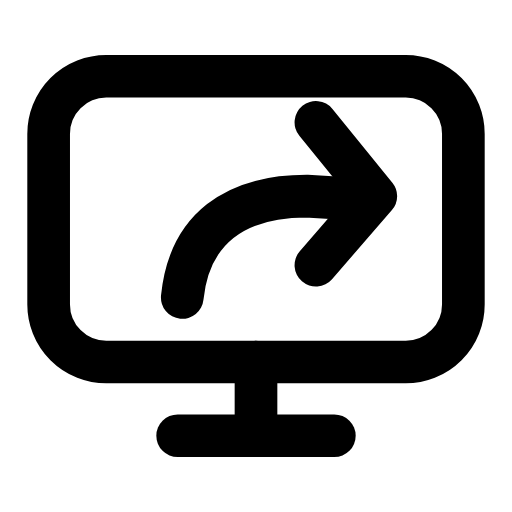
t = 0.00 s
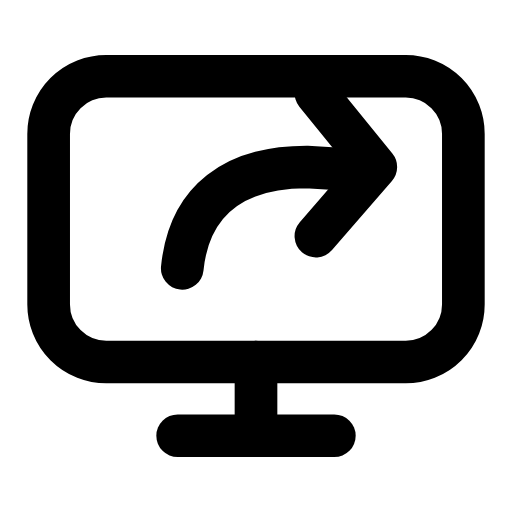
t = 0.30 s
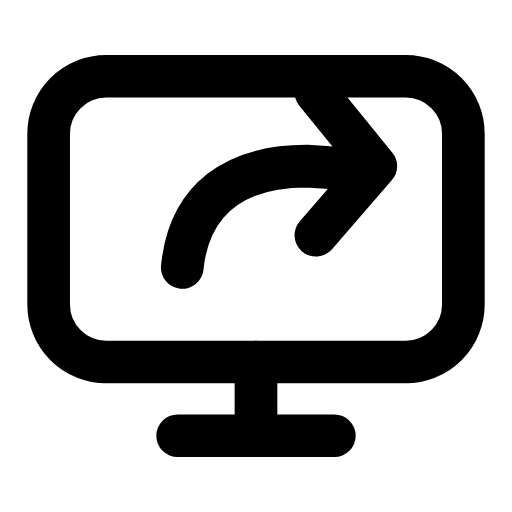
t = 0.60 s
t = 0.88 s: frame unchanged from t = 0.00 s, image omitted
t = 1.19 s: frame unchanged from t = 0.60 s, image omitted
t = 1.51 s: frame unchanged from t = 0.00 s, image omitted

The animated SVG that drew these frames (rendered in a browser with its animation timeline set to each time). Animation: 1 SMIL element (animateTransform=1); one cycle of 1.80 s, repeats indefinitely.

<svg xmlns="http://www.w3.org/2000/svg" width="24" height="24" viewBox="0 0 24 24" fill="none"><g transform="translate(-0.96 -0.96) scale(1.08)"><rect stroke="currentColor" stroke-width="1.852" stroke-linecap="round" stroke-linejoin="round" fill="none" x="3" y="4.2" width="18" height="12.4" rx="2.5"></rect><path stroke="currentColor" stroke-width="1.852" stroke-linecap="round" stroke-linejoin="round" fill="none" d="M12 16.6L12 19.2"></path><line stroke="currentColor" stroke-width="1.852" stroke-linecap="round" stroke-linejoin="round" fill="none" x1="8.6" x2="15.4" y1="19.8" y2="19.8"></line><g><animateTransform attributeName="transform" type="translate" values="0 0.6;0 0.6;0 -0.7;0 -0.7;0 0.6;0 0.6;0 -0.7;0 -0.7;0 0.6;0 0.6;0 0.6" keyTimes="0;0.09;0.2475;0.36;0.45;0.6;0.66;0.735;0.84;0.9;1" dur="1.8s" repeatCount="indefinite" calcMode="spline" keySplines="0.16 1 0.3 1;0.16 1 0.3 1;0.16 1 0.3 1;0.16 1 0.3 1;0.16 1 0.3 1;0.16 1 0.3 1;0.16 1 0.3 1;0.16 1 0.3 1;0.16 1 0.3 1;0.16 1 0.3 1"/><path stroke="currentColor" stroke-width="1.852" stroke-linecap="round" stroke-linejoin="round" fill="none" d="M8.8 13.2C9.1 10.2 11.1 8.8 14.2 8.8L15.8 8.9"></path><path stroke="currentColor" stroke-width="1.852" stroke-linecap="round" stroke-linejoin="round" fill="none" d="M14.6 5.6L17.2 8.8L14.6 11.8"></path></g></g></svg>
